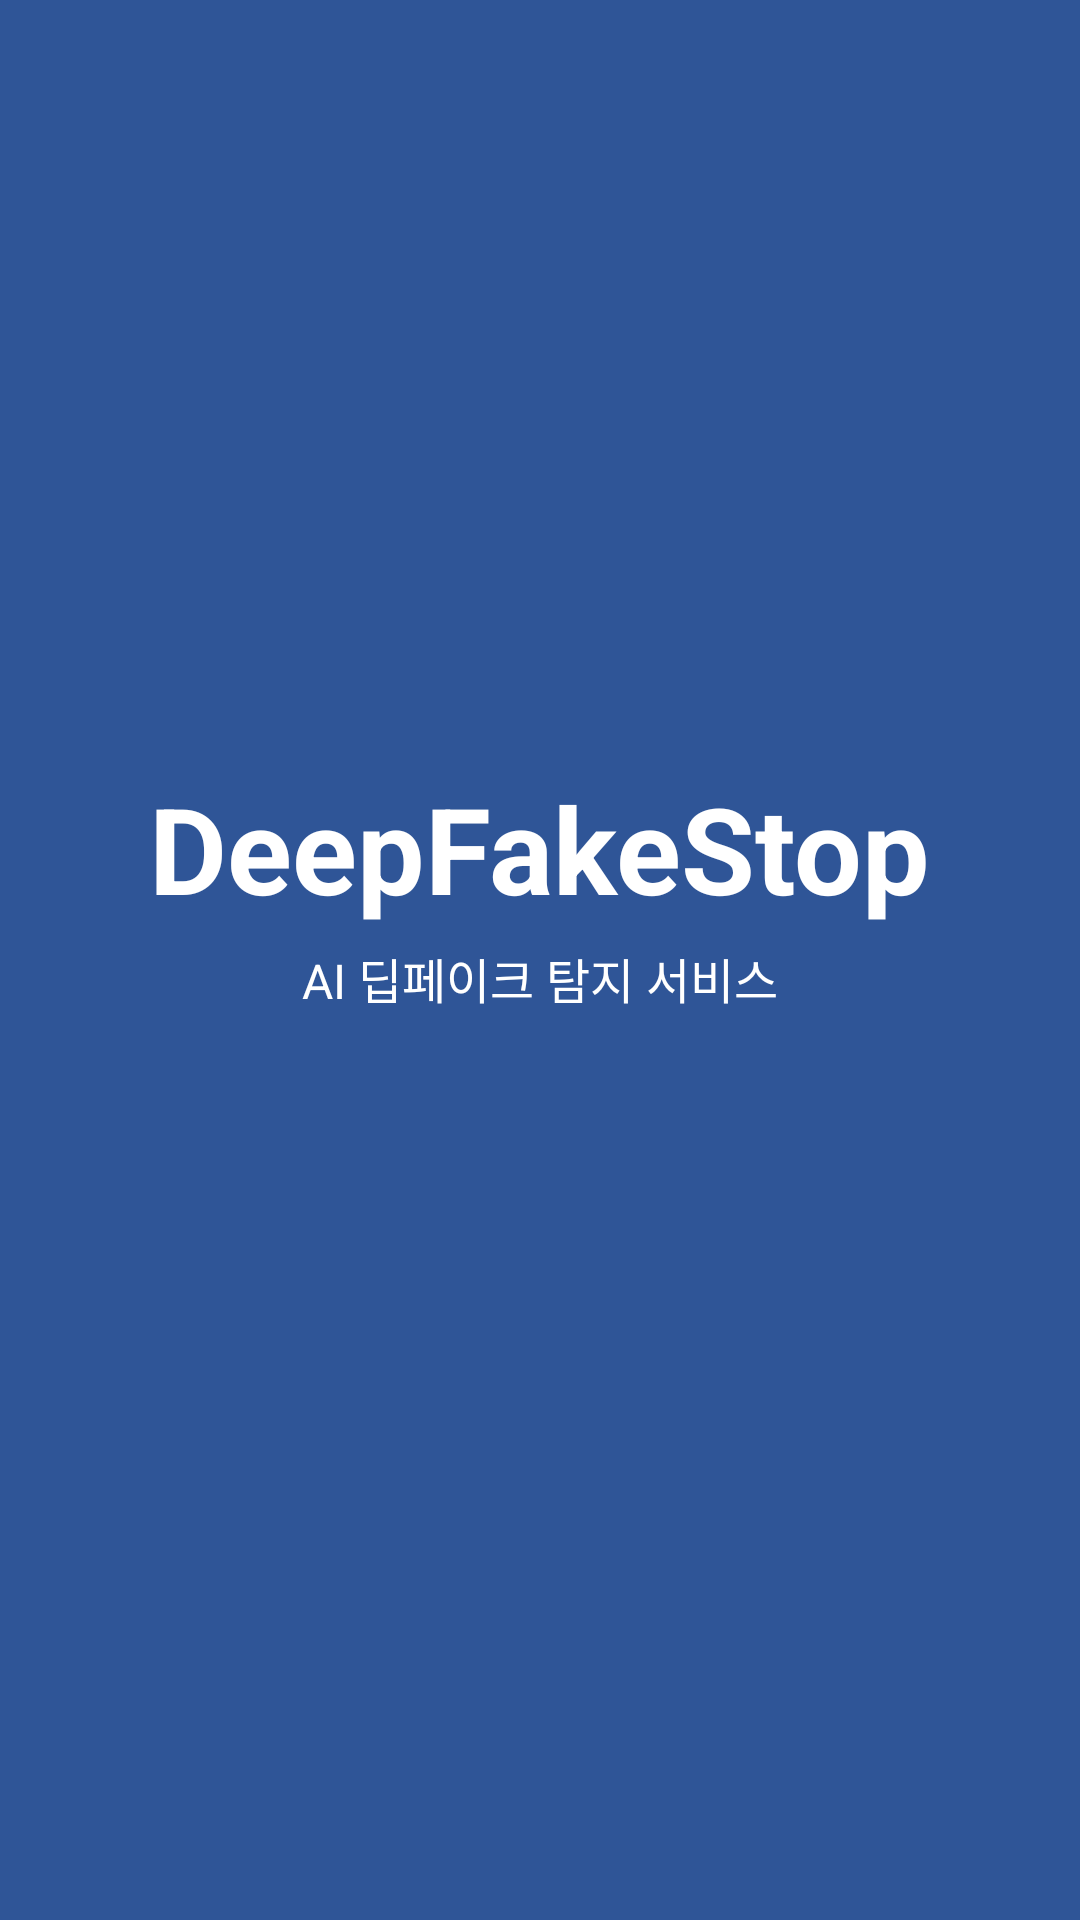

Here is an Android app screen rendered from its layout file. Give the layout XML and the strings, colors and styles it references.
<!-- AndroidManifest.xml: application theme Theme.Design.Light.NoActionBar -->
<!-- res/layout/activity_splash.xml -->
<?xml version="1.0" encoding="utf-8"?>
<layout>

    <androidx.constraintlayout.widget.ConstraintLayout xmlns:android="http://schemas.android.com/apk/res/android"
        xmlns:app="http://schemas.android.com/apk/res-auto"
        android:layout_width="match_parent"
        android:layout_height="match_parent"
        android:background="@color/blue">

        <androidx.constraintlayout.widget.Guideline
            android:id="@+id/gl_v1"
            android:layout_width="wrap_content"
            android:layout_height="wrap_content"
            android:orientation="horizontal"
            app:layout_constraintGuide_percent="0.4" />

        <TextView
            android:id="@+id/ap_tv_name"
            android:layout_width="wrap_content"
            android:layout_height="wrap_content"
            android:text="DeepFakeStop"
            android:textColor="@color/white"
            android:textSize="40sp"
            android:textStyle="bold"
            app:layout_constraintEnd_toEndOf="parent"
            app:layout_constraintStart_toStartOf="parent"
            app:layout_constraintTop_toBottomOf="@id/gl_v1" />

        <TextView
            android:layout_width="wrap_content"
            android:layout_height="wrap_content"
            android:layout_marginTop="5dp"
            android:text="AI 딥페이크 탐지 서비스"
            android:textColor="@color/white"
            android:textSize="16sp"
            app:layout_constraintEnd_toEndOf="parent"
            app:layout_constraintStart_toStartOf="parent"
            app:layout_constraintTop_toBottomOf="@id/ap_tv_name" />

    </androidx.constraintlayout.widget.ConstraintLayout>
</layout>
<!-- resources referenced by this layout -->
<resources>
  <color name="blue">#2F5597</color>
  <color name="white">#FFFFFFFF</color>
</resources>
